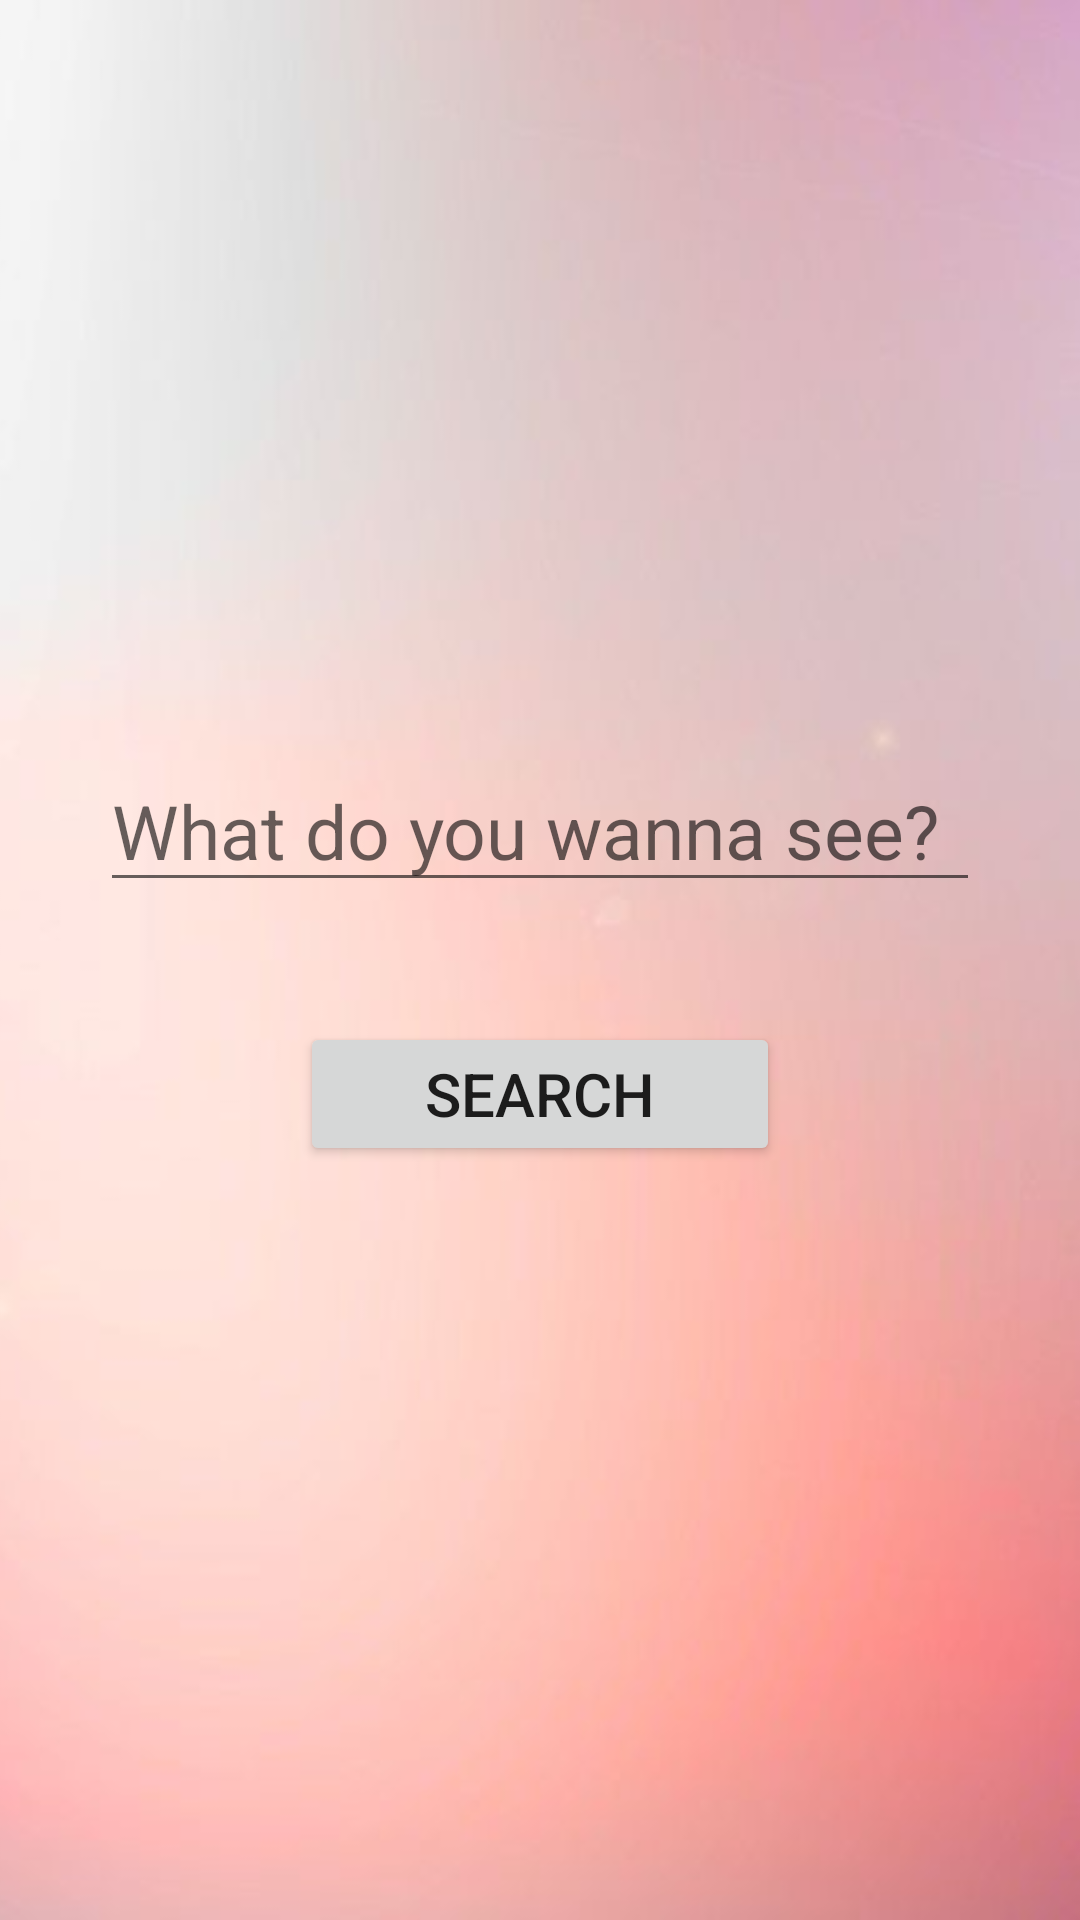

Produce the Android XML layout that renders to this screen, including the resource entries it uses.
<!-- AndroidManifest.xml: application theme Theme.MediaSearch -->
<!-- res/layout/activity_main.xml -->
<?xml version="1.0" encoding="utf-8"?>
<androidx.constraintlayout.widget.ConstraintLayout xmlns:android="http://schemas.android.com/apk/res/android"
    xmlns:app="http://schemas.android.com/apk/res-auto"
    xmlns:tools="http://schemas.android.com/tools"
    android:layout_width="match_parent"
    android:layout_height="match_parent"
    tools:context=".MainActivity">
    <ImageView
        android:id="@+id/mainBackground"
        android:layout_width="match_parent"
        android:layout_height="match_parent"
        android:src="@drawable/main_bg"
        android:scaleType="centerCrop"
        />
    <EditText
        android:id="@+id/searchText"
        android:layout_width="wrap_content"
        android:layout_height="wrap_content"
        app:layout_constraintLeft_toLeftOf="parent"
        app:layout_constraintRight_toRightOf="parent"
        app:layout_constraintTop_toTopOf="parent"
        android:layout_marginTop="250dp"
        android:ems="10"
        android:inputType="textPersonName"
        android:hint="@string/what_do_you_wanna_see"
        android:textSize="25sp"
        tools:layout_editor_absoluteX="110dp"
        tools:layout_editor_absoluteY="270dp" />
    <Button
        android:id="@+id/searchButton"
        android:layout_width="0dp"
        android:layout_height="wrap_content"
        android:layout_marginLeft="100dp"
        android:layout_marginRight="100dp"
        app:layout_constraintLeft_toLeftOf="parent"
        app:layout_constraintRight_toRightOf="parent"
        android:layout_marginTop="40dp"
        android:onClick="showMedia"
        android:text="@string/search"
        android:textSize="20sp"
        app:layout_constraintTop_toBottomOf="@id/searchText"
        tools:ignore="UsingOnClickInXml" />

</androidx.constraintlayout.widget.ConstraintLayout>
<!-- resources referenced by this layout -->
<resources>
  <!-- drawable main_bg: jpg bitmap (drawable-v24, 19640 bytes) -->
  <string name="search">Search</string>
  <string name="what_do_you_wanna_see">What do you wanna see?</string>
  <style name="Theme.MediaSearch" parent="Theme.MaterialComponents.DayNight.DarkActionBar">
          
          <item name="colorPrimary">@color/purple_500</item>
          <item name="colorPrimaryVariant">@color/purple_700</item>
          <item name="colorOnPrimary">@color/white</item>
          
          <item name="colorSecondary">@color/teal_200</item>
          <item name="colorSecondaryVariant">@color/teal_700</item>
          <item name="colorOnSecondary">@color/black</item>
          
          <item name="android:statusBarColor">?attr/colorPrimaryVariant</item>
          
      </style>
  <!-- not gathered from this repository: default colours our renderer supplied (Android Studio template values) -->
  <color name="purple_500">#FF6200EE</color>
  <color name="purple_700">#FF3700B3</color>
  <color name="teal_200">#FF03DAC5</color>
  <color name="teal_700">#FF018786</color>
  <color name="black">#FF000000</color>
  <color name="white">#FFFFFFFF</color>
</resources>
